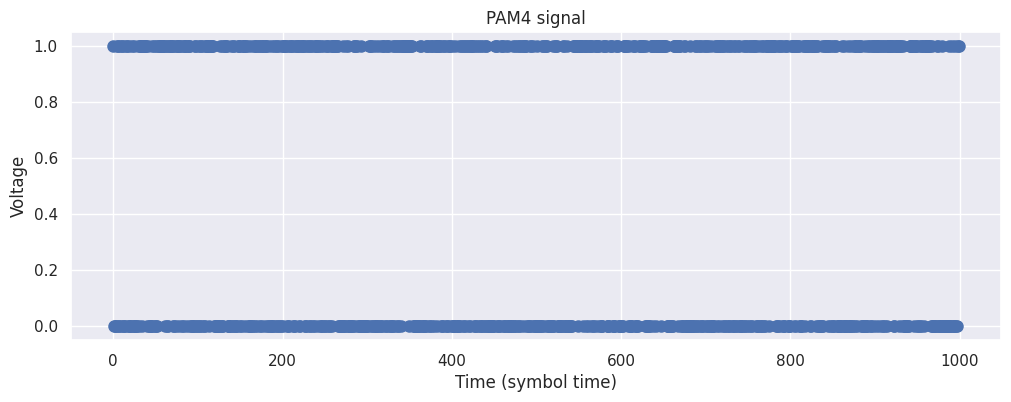
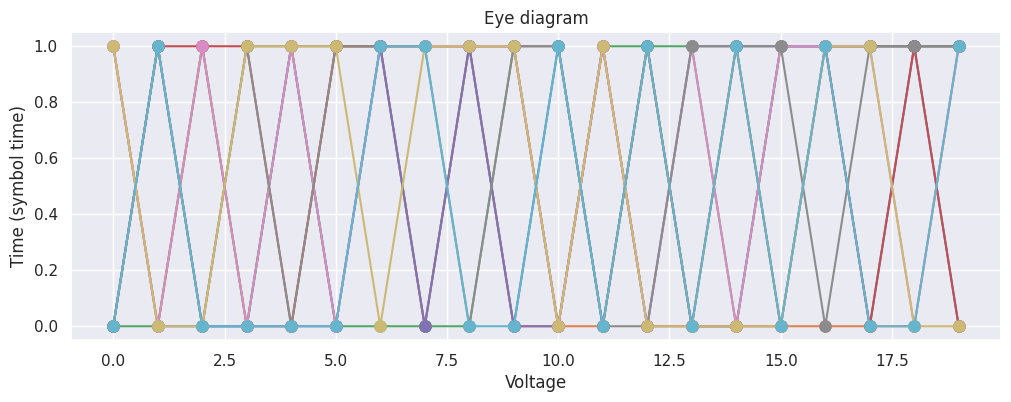

Recreate these plots in Python, in order.
import numpy as np
import matplotlib.pyplot as plt
import seaborn as sns
sns.set(style='darkgrid')

# Parameters
T = 1e-9  # Symbol time
N = 1000  # Number of symbols
tb = T / 10  # Bit time
V0 = 0  # Lowest voltage level
V1 = 1  # Highest voltage level

# Generate random data
data = np.random.randint(2, size=N)

# Convert binary data to PAM4 signal
pam4 = np.zeros(N)
for i in range(N):
    if data[i] == 0:
        pam4[i] = V0
    elif data[i] == 1:
        pam4[i] = V1
    elif data[i] == 2:
        pam4[i] = -V1
    elif data[i] == 3:
        pam4[i] = -V0

# Normal visualization
fig, ax = plt.subplots(figsize=(12, 4))
ax.plot(pam4, 'o', markersize=8)
ax.set_xlabel('Time (symbol time)')
ax.set_ylabel('Voltage')
ax.set_title('PAM4 signal')
plt.show()

# Eye diagram visualization
fig, ax = plt.subplots(figsize=(12, 4))
for i in range(10):
    start = i * int(T / tb)
    end = start + int(2 * T / tb)
    ax.plot(pam4[start:end], 'o-', markersize=8)
ax.set_xlabel('Voltage')
ax.set_ylabel('Time (symbol time)')
ax.set_title('Eye diagram')
plt.show()

